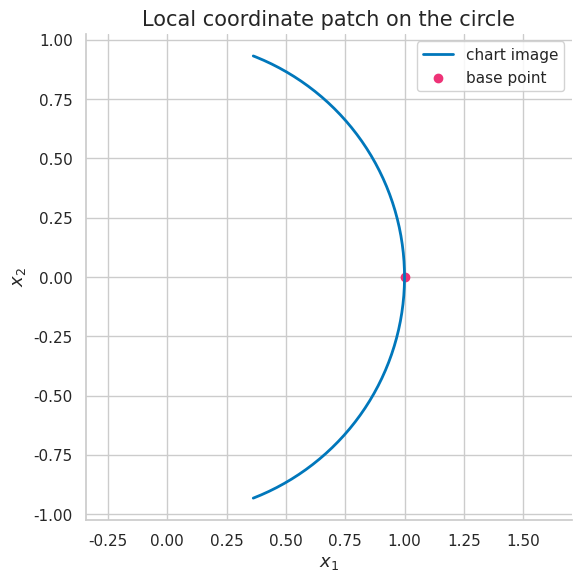
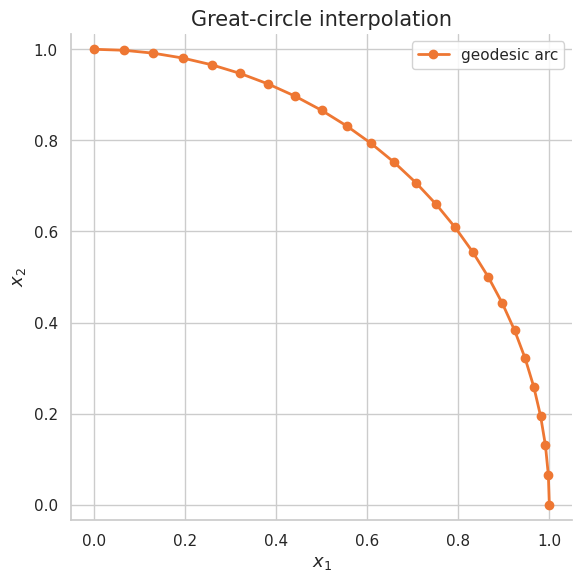
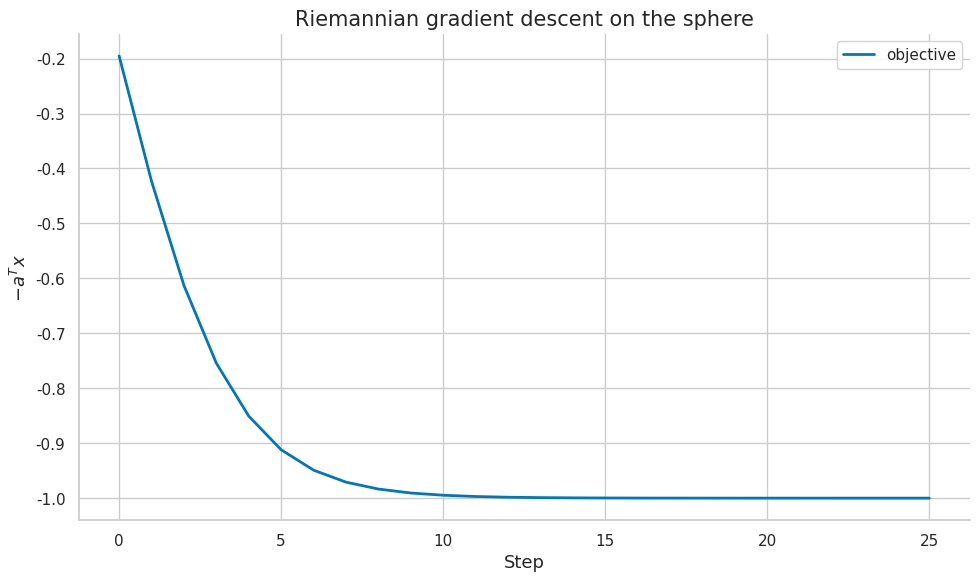

Source code (Python) for these figures, in order:
import numpy as np
import matplotlib.pyplot as plt
import matplotlib as mpl

try:
    import seaborn as sns
    sns.set_theme(style="whitegrid", palette="colorblind")
    HAS_SNS = True
except ImportError:
    plt.style.use("seaborn-v0_8-whitegrid")
    HAS_SNS = False

mpl.rcParams.update({
    "figure.figsize":    (10, 6),
    "figure.dpi":         120,
    "font.size":           13,
    "axes.titlesize":      15,
    "axes.labelsize":      13,
    "xtick.labelsize":     11,
    "ytick.labelsize":     11,
    "legend.fontsize":     11,
    "legend.framealpha":   0.85,
    "lines.linewidth":      2.0,
    "axes.spines.top":     False,
    "axes.spines.right":   False,
    "savefig.bbox":       "tight",
    "savefig.dpi":         150,
})
np.random.seed(42)
print("Plot setup complete.")


COLORS = {
    "primary":   "#0077BB",
    "secondary": "#EE7733",
    "tertiary":  "#009988",
    "error":     "#CC3311",
    "neutral":   "#555555",
    "highlight": "#EE3377",
}

def header(title):
    print("\n" + "=" * 72)
    print(title)
    print("=" * 72)

def check_true(condition, name):
    ok = bool(condition)
    print(f"{'PASS' if ok else 'FAIL'} - {name}")
    assert ok, name

def check_close(value, target, tol=1e-8, name="value"):
    ok = abs(float(value) - float(target)) <= tol
    print(f"{'PASS' if ok else 'FAIL'} - {name}: got {float(value):.6f}, expected {float(target):.6f}")
    assert ok, name

def normalize(x):
    x = np.asarray(x, dtype=float)
    n = np.linalg.norm(x)
    if n == 0:
        raise ValueError("cannot normalize zero vector")
    return x / n

def tangent_projection_sphere(x, v):
    x = normalize(x)
    v = np.asarray(v, dtype=float)
    return v - np.dot(x, v) * x

def exp_sphere(x, v):
    x = normalize(x)
    v = tangent_projection_sphere(x, v)
    n = np.linalg.norm(v)
    if n < 1e-12:
        return x.copy()
    return np.cos(n) * x + np.sin(n) * v / n

def retract_sphere(x, v):
    return normalize(np.asarray(x, dtype=float) + np.asarray(v, dtype=float))

def slerp(x, y, t):
    x = normalize(x)
    y = normalize(y)
    dot = np.clip(np.dot(x, y), -1.0, 1.0)
    theta = np.arccos(dot)
    if theta < 1e-12:
        return x.copy()
    return (np.sin((1 - t) * theta) * x + np.sin(t * theta) * y) / np.sin(theta)

def riemannian_gradient_sphere(x, euclidean_grad):
    return tangent_projection_sphere(x, euclidean_grad)

def sphere_descent(target, steps=20, eta=0.3):
    target = normalize(target)
    x = normalize(np.array([1.0, 0.2, 0.1]))
    values = []
    for _ in range(steps):
        values.append(float(-np.dot(target, x)))
        egrad = -target
        rgrad = riemannian_gradient_sphere(x, egrad)
        x = retract_sphere(x, -eta * rgrad)
    values.append(float(-np.dot(target, x)))
    return x, np.array(values)

def stiefel_tangent_projection(Q, Z):
    Q = np.asarray(Q, dtype=float)
    Z = np.asarray(Z, dtype=float)
    sym = 0.5 * (Q.T @ Z + Z.T @ Q)
    return Z - Q @ sym

def qr_retraction(Y):
    Q, R = np.linalg.qr(Y)
    signs = np.sign(np.diag(R))
    signs[signs == 0] = 1.0
    return Q @ np.diag(signs)

def spd_from_eigs(eigs):
    Q = np.array([[np.cos(0.4), -np.sin(0.4)], [np.sin(0.4), np.cos(0.4)]])
    return Q @ np.diag(eigs) @ Q.T

def mat_log_spd(A):
    vals, vecs = np.linalg.eigh(A)
    return vecs @ np.diag(np.log(vals)) @ vecs.T

def mat_invsqrt_spd(A):
    vals, vecs = np.linalg.eigh(A)
    return vecs @ np.diag(1.0 / np.sqrt(vals)) @ vecs.T

def spd_distance(A, B):
    C = mat_invsqrt_spd(A) @ B @ mat_invsqrt_spd(A)
    return float(np.linalg.norm(mat_log_spd(C), ord="fro"))

print("Differential-geometry helpers ready.")


header("Demo 1 - Straightest vs shortest paths: sphere tangent projection")
x = normalize(np.array([1.0, 1.0, 1.0]))
v = np.array([2.0, -1.0, 0.5])
tangent = tangent_projection_sphere(x, v)
print("Point on sphere:", np.round(x, 3).tolist())
print("Projected tangent:", np.round(tangent, 3).tolist())
check_close(np.dot(x, tangent), 0.0, tol=1e-10, name="orthogonal to base point")


header("Demo 2 - Great circles on spheres: local chart for circle")
theta = np.linspace(-1.2, 1.2, 200)
circle = np.column_stack([np.cos(theta), np.sin(theta)])
fig, ax = plt.subplots(figsize=(6, 6))
ax.plot(circle[:, 0], circle[:, 1], color=COLORS["primary"], label="chart image")
ax.scatter([1], [0], color=COLORS["highlight"], label="base point")
ax.set_title("Local coordinate patch on the circle")
ax.set_xlabel("$x_1$")
ax.set_ylabel("$x_2$")
ax.axis("equal")
ax.legend()
fig.tight_layout()
plt.show()
plt.close(fig)
print("Chart parameter range:", (float(theta.min()), float(theta.max())))
check_true(circle.shape == (200, 2), "chart maps one coordinate to ambient R^2")


header("Demo 3 - Why interpolation in latent space may be curved: spherical geodesic interpolation")
x = normalize(np.array([1.0, 0.0, 0.0]))
y = normalize(np.array([0.0, 1.0, 0.0]))
pts = np.array([slerp(x, y, t) for t in np.linspace(0, 1, 25)])
norms = np.linalg.norm(pts, axis=1)
print("First point:", pts[0].round(3).tolist())
print("Middle point:", pts[len(pts)//2].round(3).tolist())
check_true(np.all(np.abs(norms - 1.0) < 1e-10), "slerp stays on sphere")
fig, ax = plt.subplots(figsize=(6, 6))
ax.plot(pts[:, 0], pts[:, 1], color=COLORS["secondary"], marker="o", label="geodesic arc")
ax.set_title("Great-circle interpolation")
ax.set_xlabel("$x_1$")
ax.set_ylabel("$x_2$")
ax.axis("equal")
ax.legend()
fig.tight_layout()
plt.show()
plt.close(fig)


header("Demo 4 - Energy minimization and path length: Riemannian gradient on sphere")
x = normalize(np.array([0.7, 0.2, 0.6]))
target = normalize(np.array([0.0, 1.0, 0.0]))
egrad = -target
rgrad = riemannian_gradient_sphere(x, egrad)
print("Euclidean gradient:", np.round(egrad, 3).tolist())
print("Riemannian gradient:", np.round(rgrad, 3).tolist())
check_close(np.dot(x, rgrad), 0.0, tol=1e-10, name="Riemannian gradient is tangent")
print("Interpretation: steepest descent must live in the tangent space.")


header("Demo 5 - Geodesics as geometry-aware motion: sphere gradient descent")
target = np.array([0.0, 1.0, 0.0])
x_final, values = sphere_descent(target, steps=25, eta=0.25)
print("Final point:", np.round(x_final, 3).tolist())
print("Initial objective:", round(values[0], 4))
print("Final objective:", round(values[-1], 4))
check_true(values[-1] < values[0], "objective decreases on sphere")
fig, ax = plt.subplots()
ax.plot(values, color=COLORS["primary"], label="objective")
ax.set_title("Riemannian gradient descent on the sphere")
ax.set_xlabel("Step")
ax.set_ylabel("$-a^T x$")
ax.legend()
fig.tight_layout()
plt.show()
plt.close(fig)


header("Demo 6 - Curves $\\gamma(t)$ on manifolds: Stiefel tangent projection")
Q = np.eye(3, 2)
Z = np.array([[0.2, 1.0], [1.5, -0.3], [0.7, 0.4]])
Xi = stiefel_tangent_projection(Q, Z)
constraint = Q.T @ Xi + Xi.T @ Q
print("Tangent constraint matrix:", np.round(constraint, 10))
check_true(np.linalg.norm(constraint) < 1e-10, "Stiefel tangent condition holds")
Y = qr_retraction(Q + 0.2 * Xi)
check_true(np.linalg.norm(Y.T @ Y - np.eye(2)) < 1e-10, "QR retraction returns orthonormal columns")
print("Retracted columns are orthonormal.")


header("Demo 7 - Velocity field $\\dot{\\gamma}(t)\\in T_{\\gamma(t)}M$: SPD manifold distance")
A = spd_from_eigs([1.0, 3.0])
B = spd_from_eigs([2.0, 5.0])
d_ab = spd_distance(A, B)
d_ba = spd_distance(B, A)
print("Distance A to B:", round(d_ab, 6))
print("Distance B to A:", round(d_ba, 6))
check_close(d_ab, d_ba, tol=1e-10, name="SPD distance symmetry")
check_true(d_ab > 0, "distinct SPD matrices have positive distance")


header("Demo 8 - Geodesic equation $\\nabla_{\\dot{\\gamma}}\\dot{\\gamma}=0$: exponential vs retraction")
x = normalize(np.array([1.0, 0.0, 0.0]))
v = tangent_projection_sphere(x, np.array([0.0, 0.2, 0.1]))
exp_point = exp_sphere(x, v)
ret_point = retract_sphere(x, v)
print("Exponential point:", np.round(exp_point, 5).tolist())
print("Retraction point:", np.round(ret_point, 5).tolist())
check_true(abs(np.linalg.norm(exp_point) - 1.0) < 1e-10, "exponential stays on sphere")
check_true(abs(np.linalg.norm(ret_point) - 1.0) < 1e-10, "retraction stays on sphere")
print("Distance between exp and retraction:", round(float(np.linalg.norm(exp_point - ret_point)), 6))


header("Demo 9 - Exponential map $\\operatorname{Exp}_p(\\mathbf{v})$: sphere tangent projection")
x = normalize(np.array([1.0, 1.0, 1.0]))
v = np.array([2.0, -1.0, 0.5])
tangent = tangent_projection_sphere(x, v)
print("Point on sphere:", np.round(x, 3).tolist())
print("Projected tangent:", np.round(tangent, 3).tolist())
check_close(np.dot(x, tangent), 0.0, tol=1e-10, name="orthogonal to base point")


header("Demo 10 - Logarithm map and injectivity-radius preview: local chart for circle")
theta = np.linspace(-1.2, 1.2, 200)
circle = np.column_stack([np.cos(theta), np.sin(theta)])
fig, ax = plt.subplots(figsize=(6, 6))
ax.plot(circle[:, 0], circle[:, 1], color=COLORS["primary"], label="chart image")
ax.scatter([1], [0], color=COLORS["highlight"], label="base point")
ax.set_title("Local coordinate patch on the circle")
ax.set_xlabel("$x_1$")
ax.set_ylabel("$x_2$")
ax.axis("equal")
ax.legend()
fig.tight_layout()
plt.show()
plt.close(fig)
print("Chart parameter range:", (float(theta.min()), float(theta.max())))
check_true(circle.shape == (200, 2), "chart maps one coordinate to ambient R^2")


header("Demo 11 - Christoffel symbols in coordinates: spherical geodesic interpolation")
x = normalize(np.array([1.0, 0.0, 0.0]))
y = normalize(np.array([0.0, 1.0, 0.0]))
pts = np.array([slerp(x, y, t) for t in np.linspace(0, 1, 25)])
norms = np.linalg.norm(pts, axis=1)
print("First point:", pts[0].round(3).tolist())
print("Middle point:", pts[len(pts)//2].round(3).tolist())
check_true(np.all(np.abs(norms - 1.0) < 1e-10), "slerp stays on sphere")
fig, ax = plt.subplots(figsize=(6, 6))
ax.plot(pts[:, 0], pts[:, 1], color=COLORS["secondary"], marker="o", label="geodesic arc")
ax.set_title("Great-circle interpolation")
ax.set_xlabel("$x_1$")
ax.set_ylabel("$x_2$")
ax.axis("equal")
ax.legend()
fig.tight_layout()
plt.show()
plt.close(fig)


header("Demo 12 - Geodesics on the sphere: Riemannian gradient on sphere")
x = normalize(np.array([0.7, 0.2, 0.6]))
target = normalize(np.array([0.0, 1.0, 0.0]))
egrad = -target
rgrad = riemannian_gradient_sphere(x, egrad)
print("Euclidean gradient:", np.round(egrad, 3).tolist())
print("Riemannian gradient:", np.round(rgrad, 3).tolist())
check_close(np.dot(x, rgrad), 0.0, tol=1e-10, name="Riemannian gradient is tangent")
print("Interpretation: steepest descent must live in the tangent space.")


header("Demo 13 - Geodesic distance and metric completeness: sphere gradient descent")
target = np.array([0.0, 1.0, 0.0])
x_final, values = sphere_descent(target, steps=25, eta=0.25)
print("Final point:", np.round(x_final, 3).tolist())
print("Initial objective:", round(values[0], 4))
print("Final objective:", round(values[-1], 4))
check_true(values[-1] < values[0], "objective decreases on sphere")
fig, ax = plt.subplots()
ax.plot(values, color=COLORS["primary"], label="objective")
ax.set_title("Riemannian gradient descent on the sphere")
ax.set_xlabel("Step")
ax.set_ylabel("$-a^T x$")
ax.legend()
fig.tight_layout()
plt.show()
plt.close(fig)


header("Demo 14 - Parallel transport preview: Stiefel tangent projection")
Q = np.eye(3, 2)
Z = np.array([[0.2, 1.0], [1.5, -0.3], [0.7, 0.4]])
Xi = stiefel_tangent_projection(Q, Z)
constraint = Q.T @ Xi + Xi.T @ Q
print("Tangent constraint matrix:", np.round(constraint, 10))
check_true(np.linalg.norm(constraint) < 1e-10, "Stiefel tangent condition holds")
Y = qr_retraction(Q + 0.2 * Xi)
check_true(np.linalg.norm(Y.T @ Y - np.eye(2)) < 1e-10, "QR retraction returns orthonormal columns")
print("Retracted columns are orthonormal.")


header("Demo 15 - Geodesic convexity preview: SPD manifold distance")
A = spd_from_eigs([1.0, 3.0])
B = spd_from_eigs([2.0, 5.0])
d_ab = spd_distance(A, B)
d_ba = spd_distance(B, A)
print("Distance A to B:", round(d_ab, 6))
print("Distance B to A:", round(d_ba, 6))
check_close(d_ab, d_ba, tol=1e-10, name="SPD distance symmetry")
check_true(d_ab > 0, "distinct SPD matrices have positive distance")


header("Demo 16 - Latent interpolation and representation paths: exponential vs retraction")
x = normalize(np.array([1.0, 0.0, 0.0]))
v = tangent_projection_sphere(x, np.array([0.0, 0.2, 0.1]))
exp_point = exp_sphere(x, v)
ret_point = retract_sphere(x, v)
print("Exponential point:", np.round(exp_point, 5).tolist())
print("Retraction point:", np.round(ret_point, 5).tolist())
check_true(abs(np.linalg.norm(exp_point) - 1.0) < 1e-10, "exponential stays on sphere")
check_true(abs(np.linalg.norm(ret_point) - 1.0) < 1e-10, "retraction stays on sphere")
print("Distance between exp and retraction:", round(float(np.linalg.norm(exp_point - ret_point)), 6))


header("Demo 17 - Hyperbolic geodesics for tree-like data: sphere tangent projection")
x = normalize(np.array([1.0, 1.0, 1.0]))
v = np.array([2.0, -1.0, 0.5])
tangent = tangent_projection_sphere(x, v)
print("Point on sphere:", np.round(x, 3).tolist())
print("Projected tangent:", np.round(tangent, 3).tolist())
check_close(np.dot(x, tangent), 0.0, tol=1e-10, name="orthogonal to base point")


header("Demo 18 - Shortest paths on learned manifolds: local chart for circle")
theta = np.linspace(-1.2, 1.2, 200)
circle = np.column_stack([np.cos(theta), np.sin(theta)])
fig, ax = plt.subplots(figsize=(6, 6))
ax.plot(circle[:, 0], circle[:, 1], color=COLORS["primary"], label="chart image")
ax.scatter([1], [0], color=COLORS["highlight"], label="base point")
ax.set_title("Local coordinate patch on the circle")
ax.set_xlabel("$x_1$")
ax.set_ylabel("$x_2$")
ax.axis("equal")
ax.legend()
fig.tight_layout()
plt.show()
plt.close(fig)
print("Chart parameter range:", (float(theta.min()), float(theta.max())))
check_true(circle.shape == (200, 2), "chart maps one coordinate to ambient R^2")


header("Demo 19 - Geodesic loss functions: spherical geodesic interpolation")
x = normalize(np.array([1.0, 0.0, 0.0]))
y = normalize(np.array([0.0, 1.0, 0.0]))
pts = np.array([slerp(x, y, t) for t in np.linspace(0, 1, 25)])
norms = np.linalg.norm(pts, axis=1)
print("First point:", pts[0].round(3).tolist())
print("Middle point:", pts[len(pts)//2].round(3).tolist())
check_true(np.all(np.abs(norms - 1.0) < 1e-10), "slerp stays on sphere")
fig, ax = plt.subplots(figsize=(6, 6))
ax.plot(pts[:, 0], pts[:, 1], color=COLORS["secondary"], marker="o", label="geodesic arc")
ax.set_title("Great-circle interpolation")
ax.set_xlabel("$x_1$")
ax.set_ylabel("$x_2$")
ax.axis("equal")
ax.legend()
fig.tight_layout()
plt.show()
plt.close(fig)


header("Demo 20 - Trajectory planning and robotics: Riemannian gradient on sphere")
x = normalize(np.array([0.7, 0.2, 0.6]))
target = normalize(np.array([0.0, 1.0, 0.0]))
egrad = -target
rgrad = riemannian_gradient_sphere(x, egrad)
print("Euclidean gradient:", np.round(egrad, 3).tolist())
print("Riemannian gradient:", np.round(rgrad, 3).tolist())
check_close(np.dot(x, rgrad), 0.0, tol=1e-10, name="Riemannian gradient is tangent")
print("Interpretation: steepest descent must live in the tangent space.")


header("Demo 21 - Straightest vs shortest paths: sphere gradient descent")
target = np.array([0.0, 1.0, 0.0])
x_final, values = sphere_descent(target, steps=25, eta=0.25)
print("Final point:", np.round(x_final, 3).tolist())
print("Initial objective:", round(values[0], 4))
print("Final objective:", round(values[-1], 4))
check_true(values[-1] < values[0], "objective decreases on sphere")
fig, ax = plt.subplots()
ax.plot(values, color=COLORS["primary"], label="objective")
ax.set_title("Riemannian gradient descent on the sphere")
ax.set_xlabel("Step")
ax.set_ylabel("$-a^T x$")
ax.legend()
fig.tight_layout()
plt.show()
plt.close(fig)


header("Demo 22 - Great circles on spheres: Stiefel tangent projection")
Q = np.eye(3, 2)
Z = np.array([[0.2, 1.0], [1.5, -0.3], [0.7, 0.4]])
Xi = stiefel_tangent_projection(Q, Z)
constraint = Q.T @ Xi + Xi.T @ Q
print("Tangent constraint matrix:", np.round(constraint, 10))
check_true(np.linalg.norm(constraint) < 1e-10, "Stiefel tangent condition holds")
Y = qr_retraction(Q + 0.2 * Xi)
check_true(np.linalg.norm(Y.T @ Y - np.eye(2)) < 1e-10, "QR retraction returns orthonormal columns")
print("Retracted columns are orthonormal.")


header("Demo 23 - Why interpolation in latent space may be curved: SPD manifold distance")
A = spd_from_eigs([1.0, 3.0])
B = spd_from_eigs([2.0, 5.0])
d_ab = spd_distance(A, B)
d_ba = spd_distance(B, A)
print("Distance A to B:", round(d_ab, 6))
print("Distance B to A:", round(d_ba, 6))
check_close(d_ab, d_ba, tol=1e-10, name="SPD distance symmetry")
check_true(d_ab > 0, "distinct SPD matrices have positive distance")


header("Demo 24 - Energy minimization and path length: exponential vs retraction")
x = normalize(np.array([1.0, 0.0, 0.0]))
v = tangent_projection_sphere(x, np.array([0.0, 0.2, 0.1]))
exp_point = exp_sphere(x, v)
ret_point = retract_sphere(x, v)
print("Exponential point:", np.round(exp_point, 5).tolist())
print("Retraction point:", np.round(ret_point, 5).tolist())
check_true(abs(np.linalg.norm(exp_point) - 1.0) < 1e-10, "exponential stays on sphere")
check_true(abs(np.linalg.norm(ret_point) - 1.0) < 1e-10, "retraction stays on sphere")
print("Distance between exp and retraction:", round(float(np.linalg.norm(exp_point - ret_point)), 6))


header("Demo 25 - Geodesics as geometry-aware motion: sphere tangent projection")
x = normalize(np.array([1.0, 1.0, 1.0]))
v = np.array([2.0, -1.0, 0.5])
tangent = tangent_projection_sphere(x, v)
print("Point on sphere:", np.round(x, 3).tolist())
print("Projected tangent:", np.round(tangent, 3).tolist())
check_close(np.dot(x, tangent), 0.0, tol=1e-10, name="orthogonal to base point")
